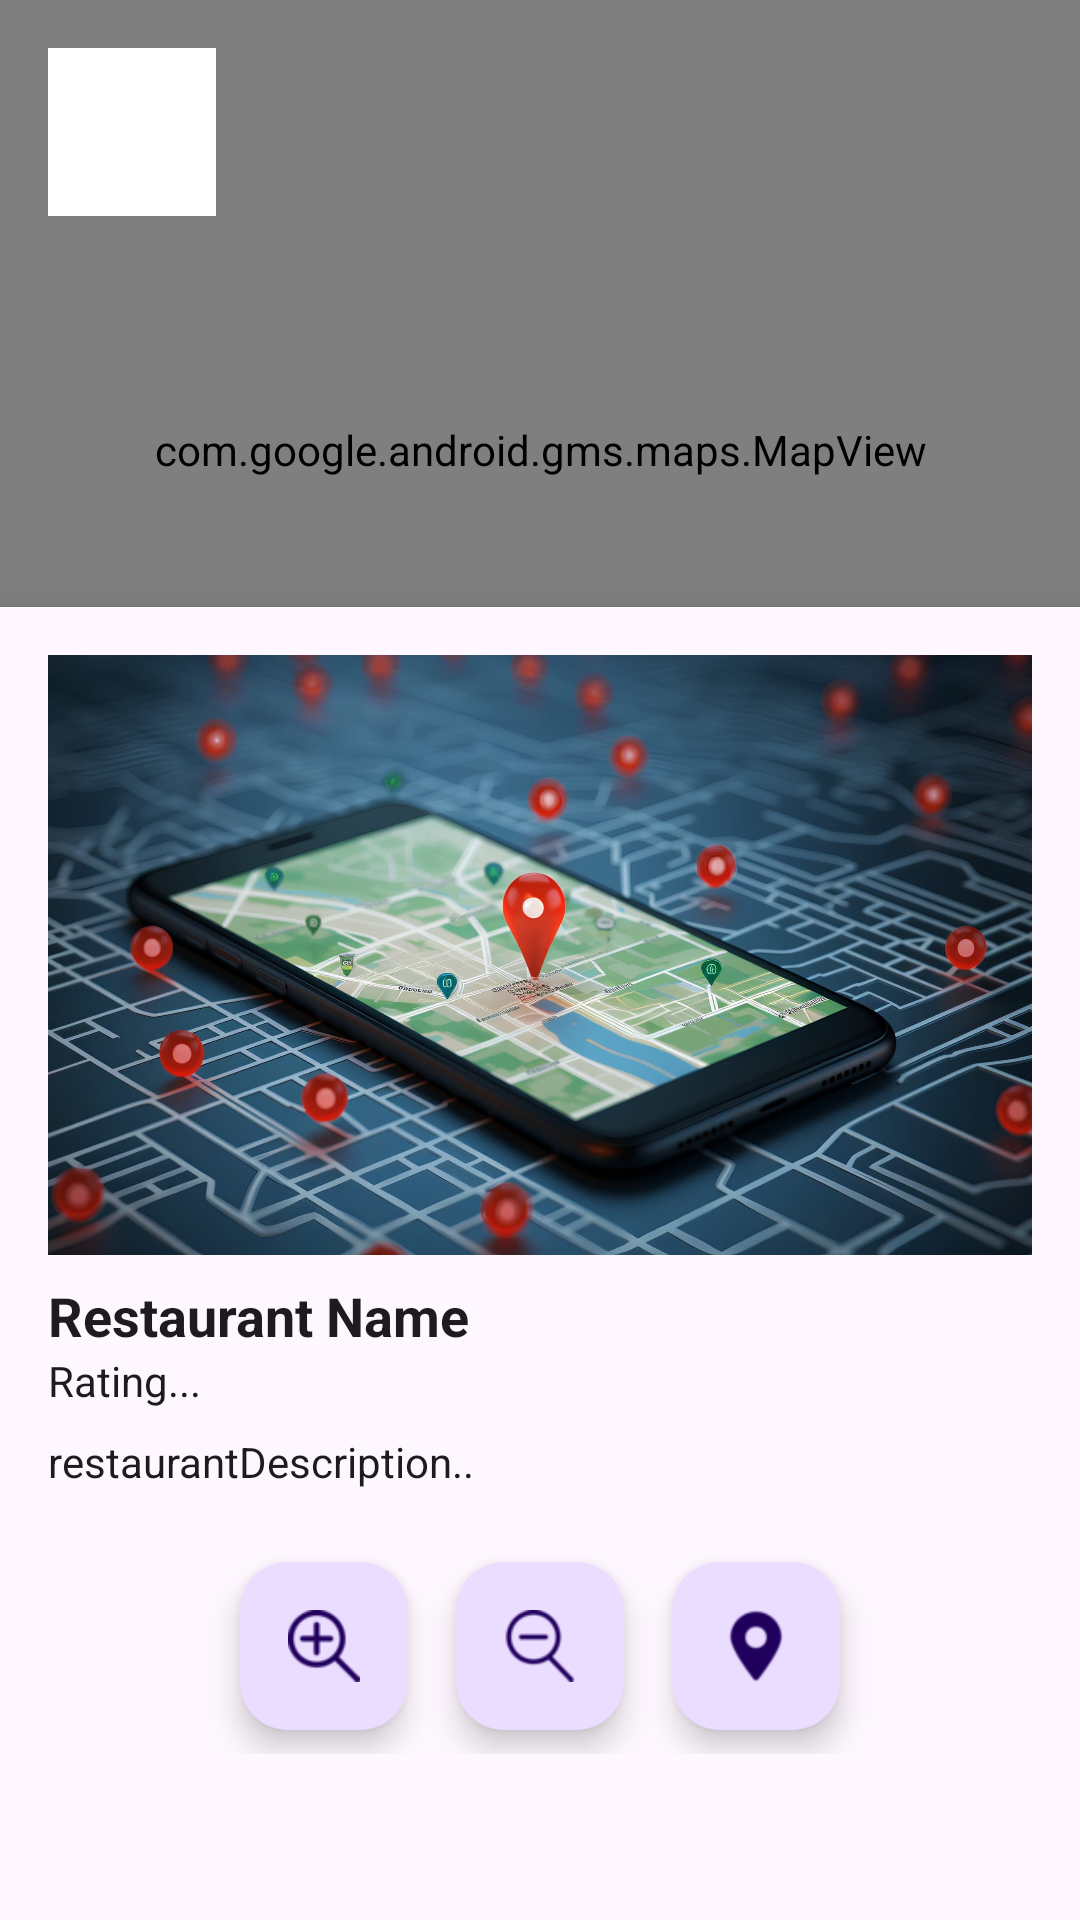

This screen was rendered from an Android layout file. Write that file and the resources it references.
<!-- AndroidManifest.xml: application theme Theme.TasteWaveApp -->
<!-- res/layout/activity_restaurant_map.xml -->
<?xml version="1.0" encoding="utf-8"?>
<androidx.coordinatorlayout.widget.CoordinatorLayout xmlns:android="http://schemas.android.com/apk/res/android"
    xmlns:app="http://schemas.android.com/apk/res-auto"
    xmlns:tools="http://schemas.android.com/tools"
    android:id="@+id/main"
    android:layout_width="match_parent"
    android:layout_height="match_parent"
    android:fitsSystemWindows="true"
    tools:context=".activity.RestaurantMapActivity">

    
    <com.google.android.gms.maps.MapView
        android:id="@+id/mapView"
        android:layout_width="match_parent"
        android:layout_height="300dp"
        android:layout_alignParentTop="true"
        app:layout_behavior="@string/appbar_scrolling_view_behavior"
        app:mapType="normal" />

    
    <androidx.appcompat.widget.SearchView
        android:id="@+id/search_view"
        android:layout_width="wrap_content"
        android:layout_height="wrap_content"
        android:layout_weight="1"
        android:iconifiedByDefault="true"
        android:queryHint="Search Restaurants..."
        android:background="@color/white"
        android:padding="4dp"
        android:layout_marginTop="16dp"
        android:layout_marginStart="16dp"
        android:layout_marginEnd="16dp"/>

    
    <FrameLayout
        android:id="@+id/restaurantBottomSheet"
        android:layout_width="match_parent"
        android:layout_height="match_parent"
        android:layout_gravity="bottom"
        android:background="?attr/colorSurface"
        android:elevation="8dp"
        android:padding="16dp"
        app:layout_behavior="com.google.android.material.bottomsheet.BottomSheetBehavior">

        <LinearLayout
            android:layout_width="match_parent"
            android:layout_height="wrap_content"
            android:orientation="vertical">

            
            <ImageView
                android:id="@+id/restaurantImage"
                android:layout_width="match_parent"
                android:layout_height="200dp"
                android:layout_gravity="center"
                android:src="@drawable/track_map"
                android:scaleType="centerCrop"
                android:layout_marginBottom="8dp"/>

            
            <TextView
                android:id="@+id/restaurantName"
                android:layout_width="match_parent"
                android:layout_height="wrap_content"
                android:text="Restaurant Name"
                android:textColor="?attr/colorOnSurface"
                android:textSize="18sp"
                android:textStyle="bold" />

            
            <TextView
                android:id="@+id/restaurantRating"
                android:layout_width="match_parent"
                android:layout_height="wrap_content"
                android:text="Rating..."
                android:textColor="?attr/colorOnSurface"
                android:textSize="14sp" />

            
            <TextView
                android:id="@+id/restaurantDescription"
                android:layout_width="match_parent"
                android:layout_height="wrap_content"
                android:text="restaurantDescription.."
                android:textColor="?attr/colorOnSurface"
                android:textSize="14sp"
                android:layout_marginTop="8dp" />

            
            <LinearLayout
                android:layout_width="match_parent"
                android:layout_height="wrap_content"
                android:orientation="horizontal"
                android:layout_marginTop="16dp"
                android:gravity="center">

                
                <com.google.android.material.floatingactionbutton.FloatingActionButton
                    android:id="@+id/zoomInButton"
                    android:layout_width="wrap_content"
                    android:layout_height="wrap_content"
                    android:layout_margin="8dp"
                    android:contentDescription="Zoom In"
                    android:src="@drawable/zoom_in"
                    android:tint="@android:color/white"/>

                
                <com.google.android.material.floatingactionbutton.FloatingActionButton
                    android:id="@+id/zoomOutButton"
                    android:layout_width="wrap_content"
                    android:layout_height="wrap_content"
                    android:layout_margin="8dp"
                    android:contentDescription="Zoom Out"
                    android:src="@drawable/zoom_out"
                    android:tint="@android:color/white"/>
                
                <com.google.android.material.floatingactionbutton.FloatingActionButton
                    android:id="@+id/locationButton"
                    android:layout_width="56dp"
                    android:layout_height="56dp"
                    android:layout_margin="8dp"
                    android:src="@drawable/location_7"
                    android:contentDescription="current_location"
                    android:tint="@android:color/white"/>
            </LinearLayout>

        </LinearLayout>
    </FrameLayout>

</androidx.coordinatorlayout.widget.CoordinatorLayout>
<!-- resources referenced by this layout -->
<resources>
  <color name="white">#FFFFFF</color>
  <!-- drawable location_7: png bitmap (drawable, 1855 bytes) -->
  <!-- drawable track_map: jpeg bitmap (drawable, 247643 bytes) -->
  <!-- drawable zoom_in: png bitmap (drawable, 1177 bytes) -->
  <!-- drawable zoom_out: png bitmap (drawable, 2056 bytes) -->
  <style name="Theme.TasteWaveApp" parent="Base.Theme.TasteWaveApp" />
  <style name="Base.Theme.TasteWaveApp" parent="Theme.Material3.DayNight.NoActionBar">
          
          
  
      </style>
</resources>
